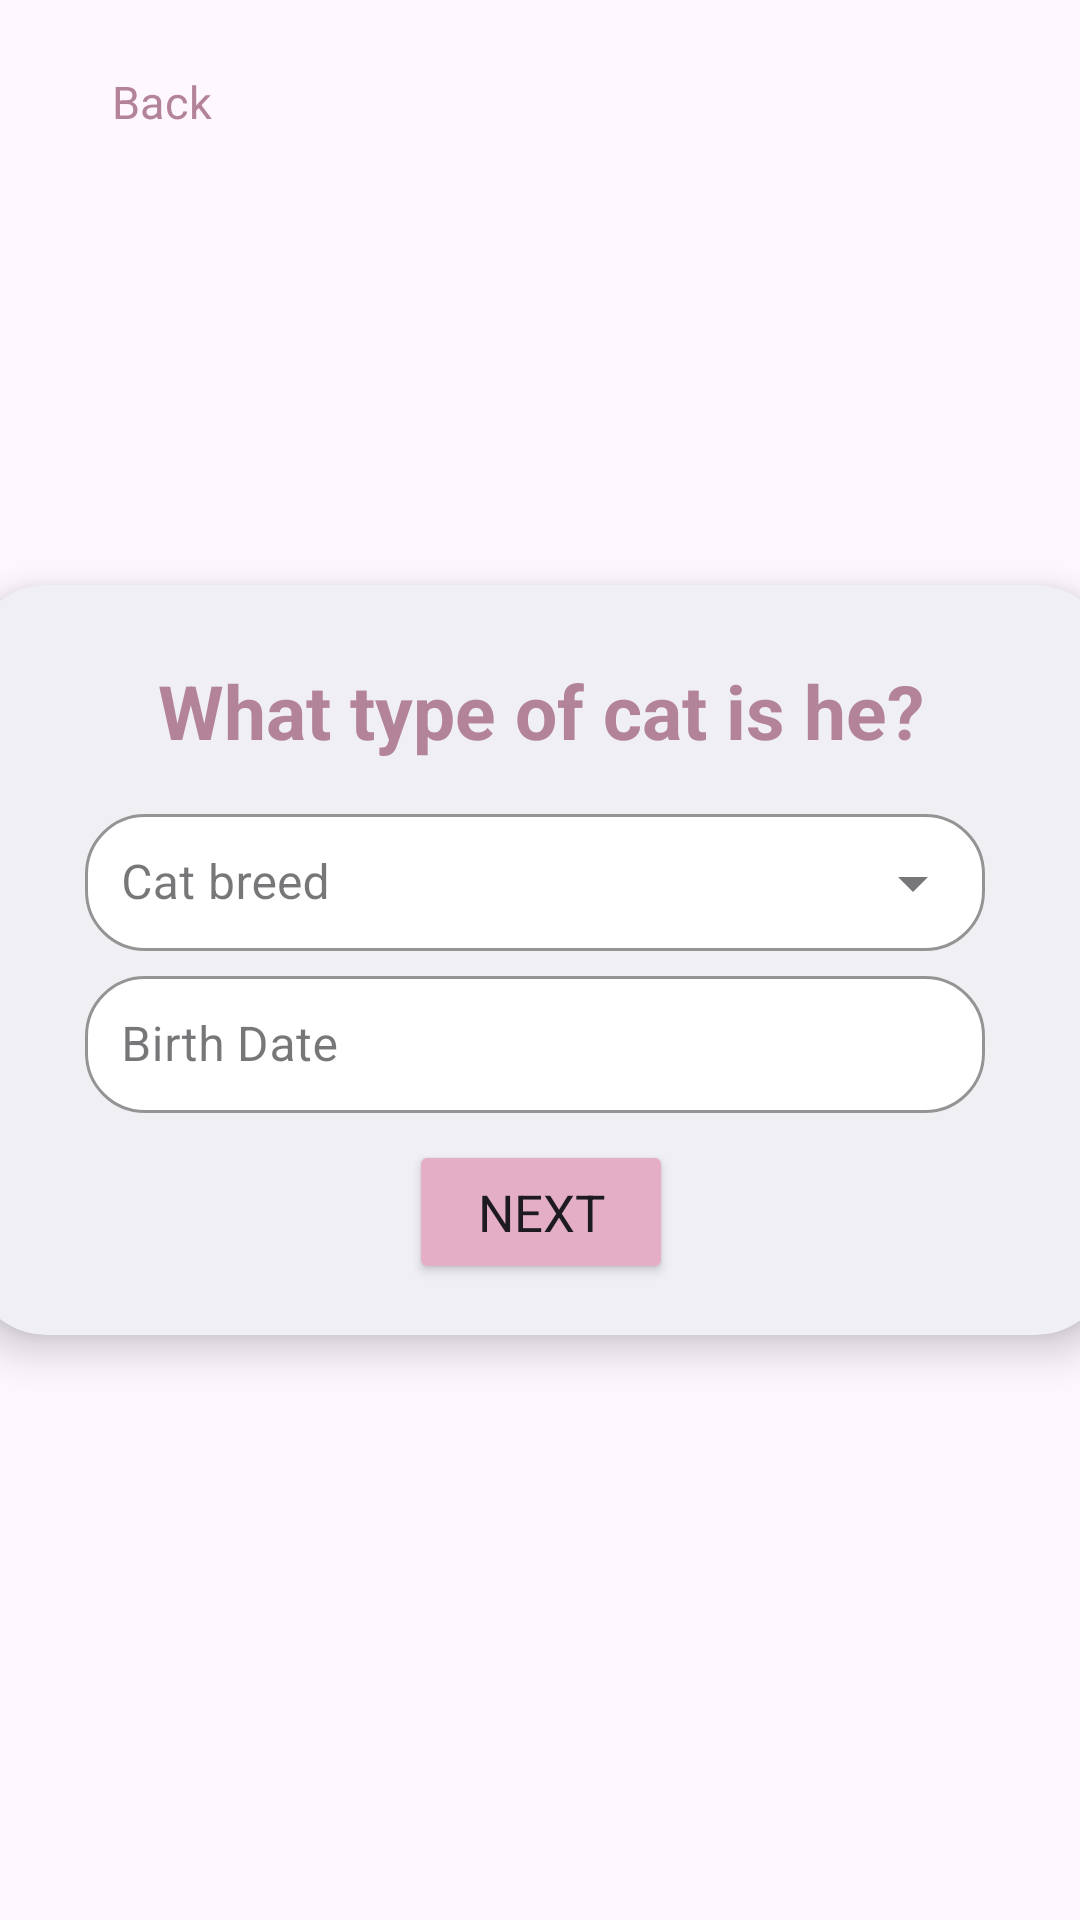

Layout XML and referenced resources for this Android screen:
<!-- AndroidManifest.xml: application theme Theme.PawPlan -->
<!-- res/layout/fragment_register_pet_breed.xml -->
<?xml version="1.0" encoding="utf-8"?>
<androidx.constraintlayout.widget.ConstraintLayout
    xmlns:android="http://schemas.android.com/apk/res/android"
    xmlns:app="http://schemas.android.com/apk/res-auto"
    xmlns:tools="http://schemas.android.com/tools"
    android:layout_width="match_parent"
    android:layout_height="match_parent"
    tools:context=".register.RegisterPetBreedFragment">

    <Button
        android:id="@+id/backButton"
        style="@style/Widget.Material3.Button.OutlinedButton"
        android:layout_width="wrap_content"
        android:layout_height="wrap_content"
        android:layout_marginStart="10dp"
        android:layout_marginTop="10dp"
        android:backgroundTint="#FFFFFF"
        android:text="Back"
        android:textColor="#B3839A"
        android:textSize="15dp"
        app:iconTint="@color/black"
        app:layout_constraintStart_toStartOf="parent"
        app:layout_constraintTop_toTopOf="parent" />

    <androidx.cardview.widget.CardView
        android:layout_width="380dp"
        android:layout_height="250dp"
        app:layout_constraintTop_toTopOf="parent"
        app:layout_constraintStart_toStartOf="parent"
        app:layout_constraintEnd_toEndOf="parent"
        app:layout_constraintBottom_toBottomOf="parent"
        app:cardCornerRadius="25dp"
        app:cardElevation="8dp"
        app:cardBackgroundColor="#EFEFF4">

        <com.google.android.material.textfield.TextInputLayout
            style="@style/Widget.MaterialComponents.TextInputLayout.OutlinedBox.ExposedDropdownMenu"
            android:id="@+id/textInputLayoutGender"
            android:layout_width="300dp"
            android:layout_height="wrap_content"
            android:layout_marginTop="70dp"
            android:layout_marginLeft="38dp"
            app:boxCornerRadiusBottomEnd="20dp"
            app:boxCornerRadiusBottomStart="20dp"
            app:boxCornerRadiusTopEnd="20dp"
            app:boxCornerRadiusTopStart="20dp"
            app:boxBackgroundColor="@color/white"
            app:boxStrokeColor="@color/white"
            app:hintTextColor="#969DBA">

            <com.google.android.material.textfield.MaterialAutoCompleteTextView
                android:id="@+id/breedAutocomplete"
                android:layout_width="match_parent"
                android:layout_height="wrap_content"
                android:hint="Cat breed"
                android:padding="12dp"
                android:textSize="16sp" />
        </com.google.android.material.textfield.TextInputLayout>

        <com.google.android.material.textfield.TextInputLayout
            style="@style/Widget.MaterialComponents.TextInputLayout.OutlinedBox"
            android:id="@+id/birthDateInputLayout"
            android:layout_width="300dp"
            android:layout_height="wrap_content"
            android:layout_marginTop="125dp"
            android:layout_marginLeft="38dp"
            app:boxCornerRadiusBottomEnd="20dp"
            app:boxCornerRadiusBottomStart="20dp"
            app:boxCornerRadiusTopEnd="20dp"
            app:boxCornerRadiusTopStart="20dp"
            app:boxBackgroundColor="@color/white"
            app:boxStrokeColor="@color/white"
            app:hintTextColor="#969DBA">

            <com.google.android.material.textfield.TextInputEditText
                android:id="@+id/birthDateInputEdit"
                android:layout_width="match_parent"
                android:layout_height="wrap_content"
                android:focusable="false"
                android:hint="Birth Date"
                android:padding="12dp"
                android:textSize="16sp" />
        </com.google.android.material.textfield.TextInputLayout>



        <androidx.constraintlayout.widget.ConstraintLayout
            android:layout_width="match_parent"
            android:layout_height="match_parent">

            <TextView
                android:id="@+id/textView3"
                android:layout_width="wrap_content"
                android:layout_height="wrap_content"
                android:text="What type of cat is he?"
                app:layout_constraintStart_toStartOf="parent"
                app:layout_constraintEnd_toEndOf="parent"
                app:layout_constraintTop_toTopOf="parent"
                android:layout_marginTop="25dp"
                android:textSize="25dp"
                android:textStyle="bold"
                android:textColor="#B3839A"
                />



            <Button
                android:id="@+id/nameNextButton"
                android:layout_width="wrap_content"
                android:layout_height="wrap_content"
                app:layout_constraintStart_toStartOf="parent"
                app:layout_constraintEnd_toEndOf="parent"
                app:layout_constraintTop_toTopOf="parent"
                android:layout_marginTop="185dp"
                android:backgroundTint="#E4AEC6"
                android:textSize="17dp"
                android:text="Next" />

        </androidx.constraintlayout.widget.ConstraintLayout>



    </androidx.cardview.widget.CardView>

</androidx.constraintlayout.widget.ConstraintLayout>
<!-- resources referenced by this layout -->
<resources>
  <color name="black">#FF000000</color>
  <color name="white">#FFFFFFFF</color>
  <style name="Theme.PawPlan" parent="Base.Theme.PawPlan">
          <item name="fontFamily">@font/latoregular</item>
      </style>
  <style name="Base.Theme.PawPlan" parent="Theme.Material3.DayNight.NoActionBar">
          
          
      </style>
</resources>
